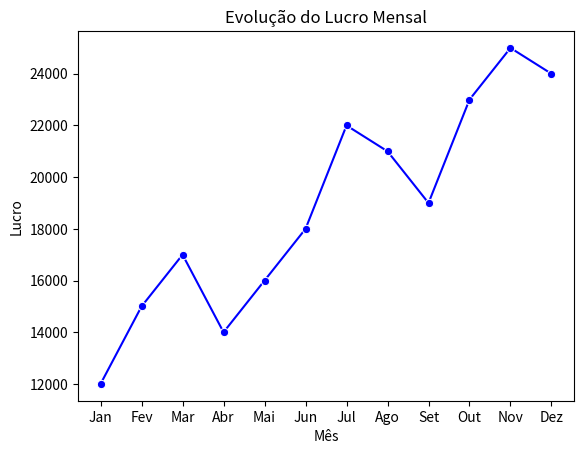

This chart was generated by the following Python code:
import seaborn as sns
import matplotlib.pyplot as plt
import pandas as pd

dados = {
    "Mês": ["Jan", "Fev", "Mar", "Abr", "Mai", "Jun", "Jul", "Ago", "Set", "Out", "Nov", "Dez"],
    "Lucro": [12000, 15000, 17000, 14000, 16000, 18000, 22000, 21000, 19000, 23000, 25000, 24000]
}

df = pd.DataFrame(dados)

sns.lineplot(data=df, x="Mês", y="Lucro", marker='o', color='blue')
plt.title("Evolução do Lucro Mensal")
plt.show()